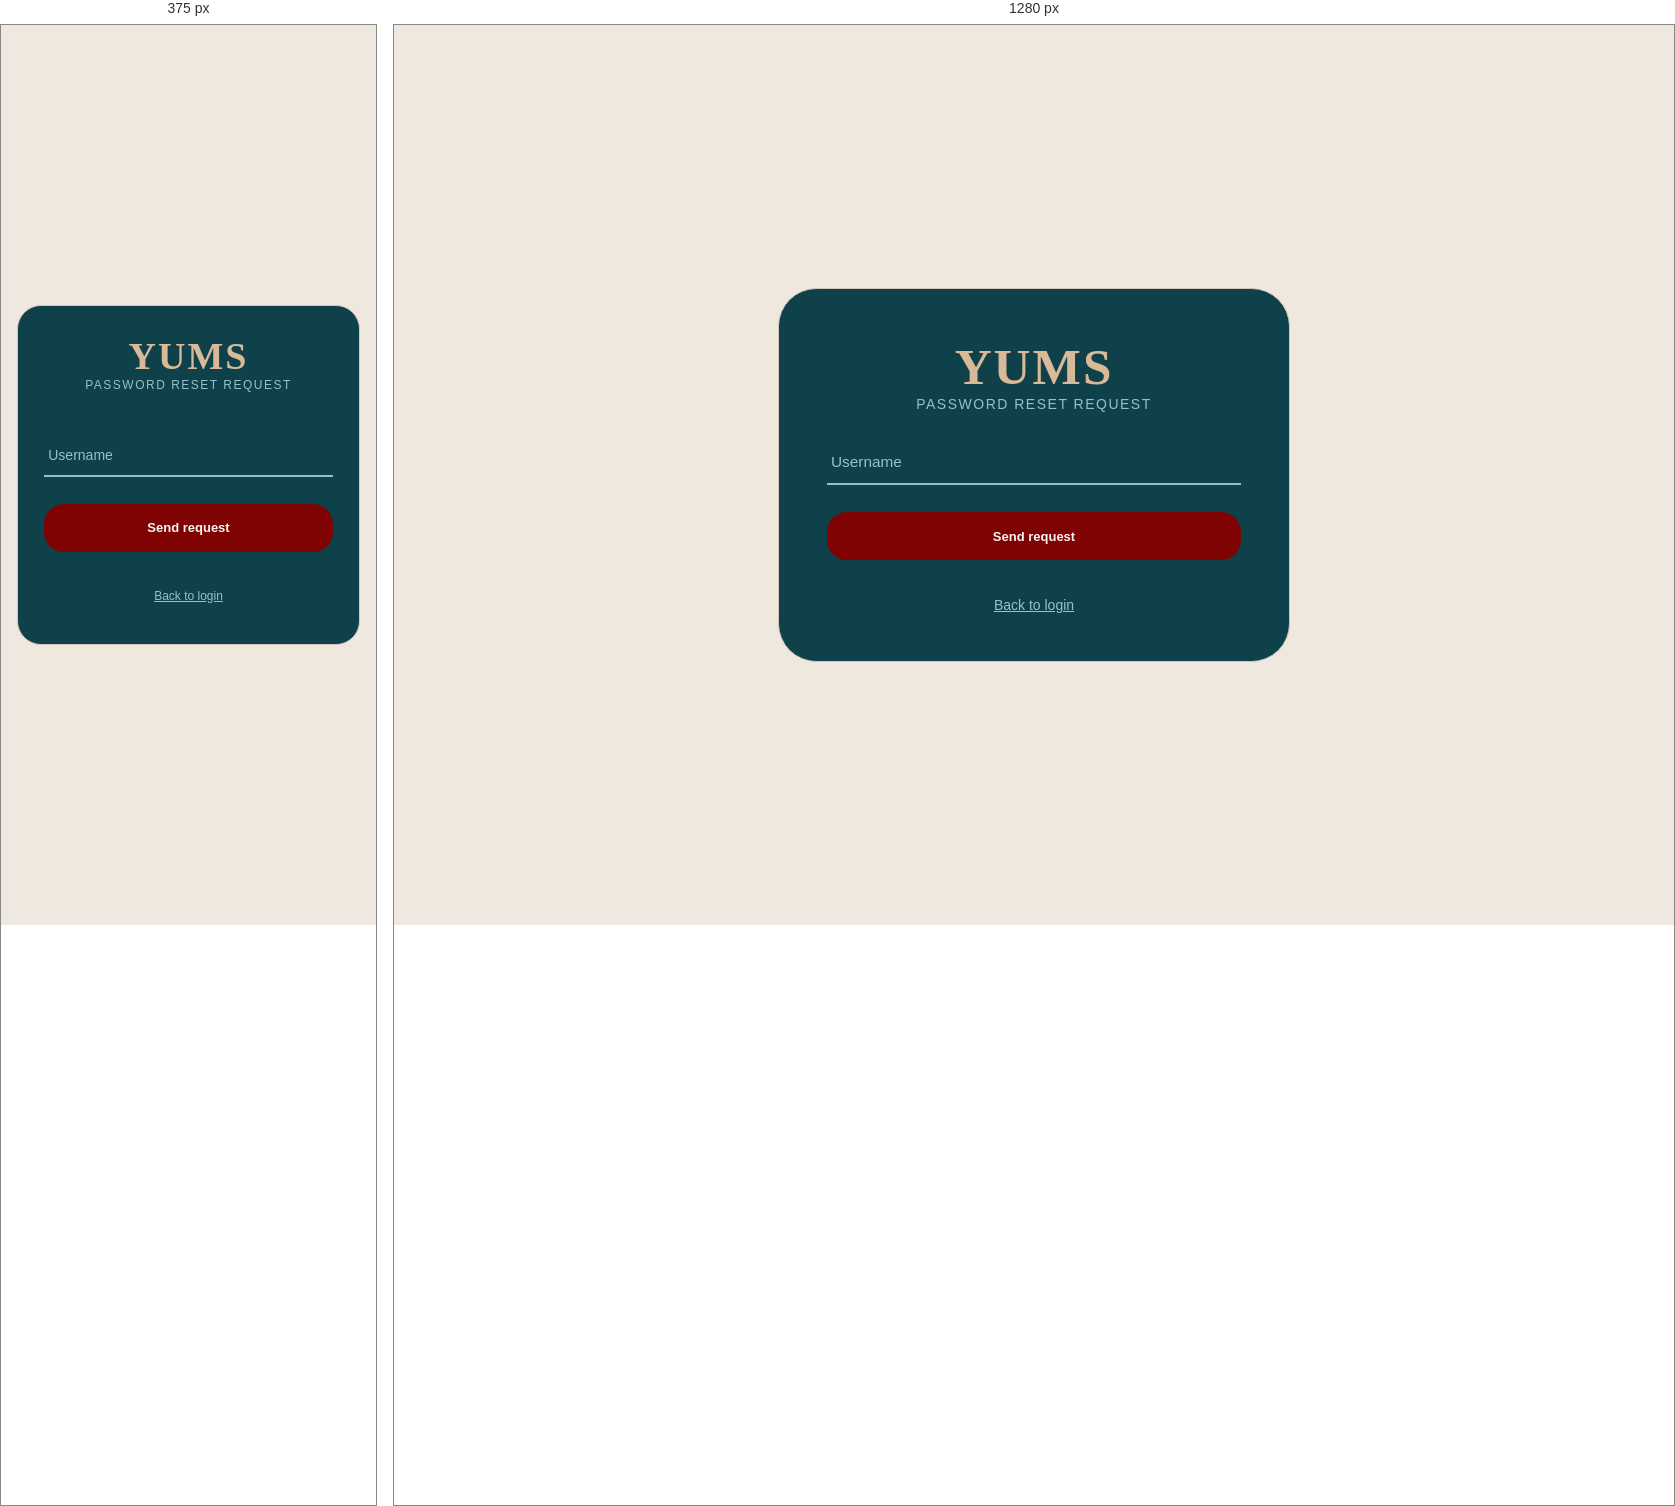
Rendered at 375 px and 1280 px, left to right.

<!-- file: forgot_password.html -->
<!DOCTYPE html>
<html lang="en">
<head>
    <meta charset="UTF-8">
    <meta name="viewport" content="width=device-width, initial-scale=1.0">
    <title>YUMS - Forgot Password</title>
    <link href="https://fonts.googleapis.com/css2?family=Montserrat&display=swap" rel="stylesheet">
    <link href="https://fonts.googleapis.com/css2?family=Bodoni+Moda&display=swap" rel="stylesheet">
    <link rel="stylesheet" href="https://cdnjs.cloudflare.com/ajax/libs/font-awesome/6.4.0/css/all.min.css">
    <link rel="stylesheet" href="../css/login.css">
    <link rel="stylesheet" href="../css/error_mess.css">
</head>
<body>
    <main class="login-page">
        <section class="login-card">
            <div class="brand">
                <h1>YUMS</h1>
                <p>Password reset request</p>
            </div>
            <form class="login-form" id="forgotPasswordForm">
                <div class="form-group">
                    <input type="text" id="username" name="username" placeholder="Username" maxlength="50" required>
                    <i class="fa-solid fa-user input-icon"></i>
                </div>
                <div class="regi-login">
                    <button type="submit" class="login-btn">Send request</button>
                    <p class="login-message" id="forgotPasswordMessage" role="status" aria-live="polite"></p>
                    <p class="register"><a href="index.html">Back to login</a></p>
                </div>
            </form>
        </section>
    </main>
    <script src="../js/error_mess.js"></script>
    <script src="../js/forgot_password.js?v=1"></script>
</body>
</html>

/* @media block from login.css */
@media (max-width: 600px) {
    .login-page {
        padding-inline: 16px;
    }

    .login-card {
        width: min(100%, 440px);
        min-height: 340px;
        padding: 28px clamp(22px, 7vw, 36px);
    }

    .character {
        width: clamp(180px, 52vw, 260px);
        margin-bottom: -36px;
    }
}